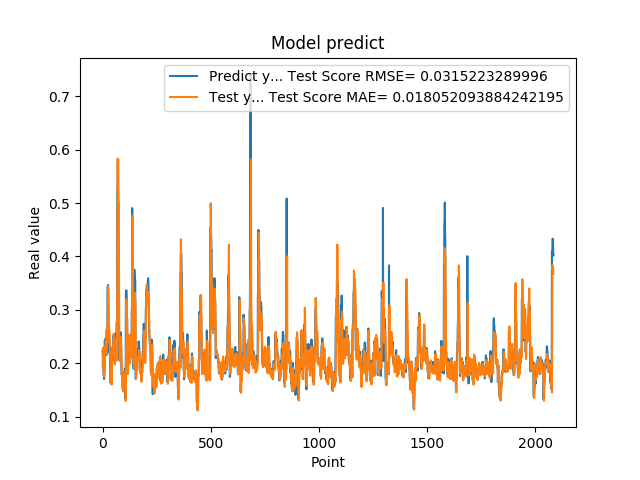

The file beside this chart, header and first rows:
2.223779261112213135e-01, 1.951701615694331482e-01
2.223779261112213135e-01, 2.082937401112949227e-01
2.144328951835632602e-01, 2.293049230512499703e-01
1.937792897224426547e-01, 2.218073756063794200e-01
1.937792897224426547e-01, 1.971620188894488146e-01
1.783622056245803833e-01, 1.838456059512544594e-01
1.783622056245803833e-01, 1.800887512638261745e-01
1.706998199224472046e-01, 1.766482491546200184e-01
1.894924789667129517e-01, 1.753342282379746209e-01
1.894924789667129517e-01, 1.840127845591921496e-01
2.422726899385452271e-01, 2.005851625254966852e-01
2.422726899385452271e-01, 2.142569154958529343e-01
2.336400598287582120e-01, 2.304434642167801084e-01
2.456458657979964932e-01, 2.273819313535529463e-01
2.456458657979964932e-01, 2.290736548843985421e-01
2.297928631305694580e-01, 2.427814551835961177e-01
2.297928631305694580e-01, 2.354376193111854254e-01
2.152034044265747070e-01, 2.205744764693263749e-01
2.607180178165435791e-01, 2.184976704512021639e-01
2.607180178165435791e-01, 2.379562443397828242e-01
2.623189091682434082e-01, 2.682960898329483923e-01
2.623189091682434082e-01, 2.637988807116880552e-01
2.198584228754044134e-01, 2.533736640475315882e-01
3.426670730113983154e-01, 2.381233785973263517e-01
3.426670730113983154e-01, 2.661365292449492936e-01
3.465315699577331543e-01, 3.443458681056199566e-01
3.465315699577331543e-01, 3.391210671504146790e-01
2.930460572242736816e-01, 3.268125419852176416e-01
2.670845985412597656e-01, 3.071873139966139754e-01
2.670845985412597656e-01, 2.610973291123228068e-01
2.535850703716278076e-01, 2.662940365029942136e-01
2.535850703716278076e-01, 2.629868310566157996e-01
2.199364602565765381e-01, 2.580481623177915407e-01
2.274277955293655396e-01, 2.421127089342285654e-01
2.274277955293655396e-01, 2.092038897652301055e-01
1.686184257268905362e-01, 2.195900230802621811e-01
1.686184257268905362e-01, 2.014712215761975400e-01
1.842167228460311890e-01, 1.630209383932210432e-01
1.896838992834091187e-01, 1.731143773450203038e-01
1.896838992834091187e-01, 1.911129304756196134e-01
1.641370058059692383e-01, 1.890602726878536366e-01
1.641370058059692383e-01, 1.795447473335247957e-01
2.130100131034850797e-01, 1.603865667443364340e-01
2.186074256896972934e-01, 1.843470194401341244e-01
2.186074256896972934e-01, 2.198498406814883566e-01
2.188677042722702026e-01, 2.210355560377472994e-01
2.188677042722702026e-01, 2.216094421708802165e-01
2.313981950283050537e-01, 2.228241359572191715e-01
2.149903923273086825e-01, 2.298008272026342280e-01
2.149903923273086825e-01, 2.323059297802582412e-01
2.503419816493988037e-01, 2.134558441347148838e-01
2.503419816493988037e-01, 2.299633833532893634e-01
2.535111904144287109e-01, 2.557179713023919887e-01
2.445873767137527466e-01, 2.530787569726759556e-01
2.445873767137527466e-01, 2.432630694465353904e-01
2.031902372837066650e-01, 2.376030900015299319e-01
2.031902372837066650e-01, 2.240242220312832766e-01
2.327843457460403442e-01, 1.981179610081707787e-01
2.531769871711730957e-01, 2.130630102875037679e-01
2.531769871711730957e-01, 2.405058459023466655e-01
2.558321058750153143e-01, 2.422242368273039848e-01
... 2,024 more rows
